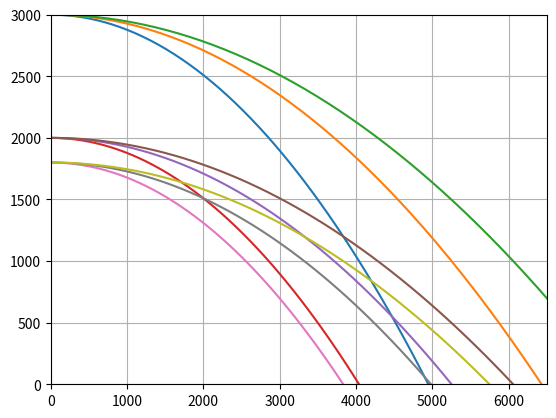

Here is the Python script that generated this plot:
import matplotlib.pyplot as plt
import numpy as np
def calBombTrace(h,v0):
    g=9.8
    tmax=(2*h/g)**0.5
    t=np.linspace(0,tmax)
    xt=v0*t
    yt=h-1/2*g*t**2
    return xt,yt

H=[3000,2000,1800]
V0=[200,260,300]
for h in H:
    for v in V0:
        xt,yt=calBombTrace(h,v)
        plt.plot(xt,yt)
plt.grid('on')
plt.axis([0,6500,0,3000])
plt.show()

#T=np.linspace(0,tmax,n)
#xt=[v0*t for t in T]
#yt=[h-1/2*g*t**2 for t in T]

#T=[i*delta for i in range(n)]
#xt=[v0*t for t in T]
#yt=[h-1/2*g*t**2 for t in T]

#while语句
#while 0<=t<=tmax:
 #   xt.append(v0*t)
 #  yt.append(h-1/2*g*t**2)
 #   t=t+delta

#也可用for语句 for i in range(n):
#                  t=t*i
#                  xt.append(v0*t)
#                  yt.append(h-1/2*g*t**2)
